The GitHub repository rabzgg/klasifikasi-kematangan-pisang contains a labelled image folder "dataset0" with 3 categories: ripe banana, unripe banana, very ripe banana. Examples follow, each with its label.

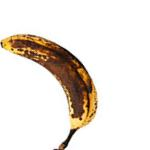
Label: very ripe banana

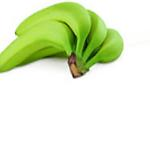
Label: unripe banana

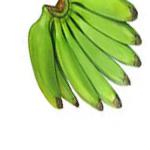
Label: unripe banana

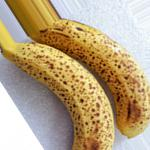
Label: very ripe banana

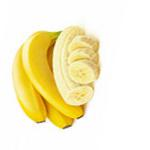
Label: ripe banana

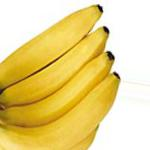
Label: ripe banana
